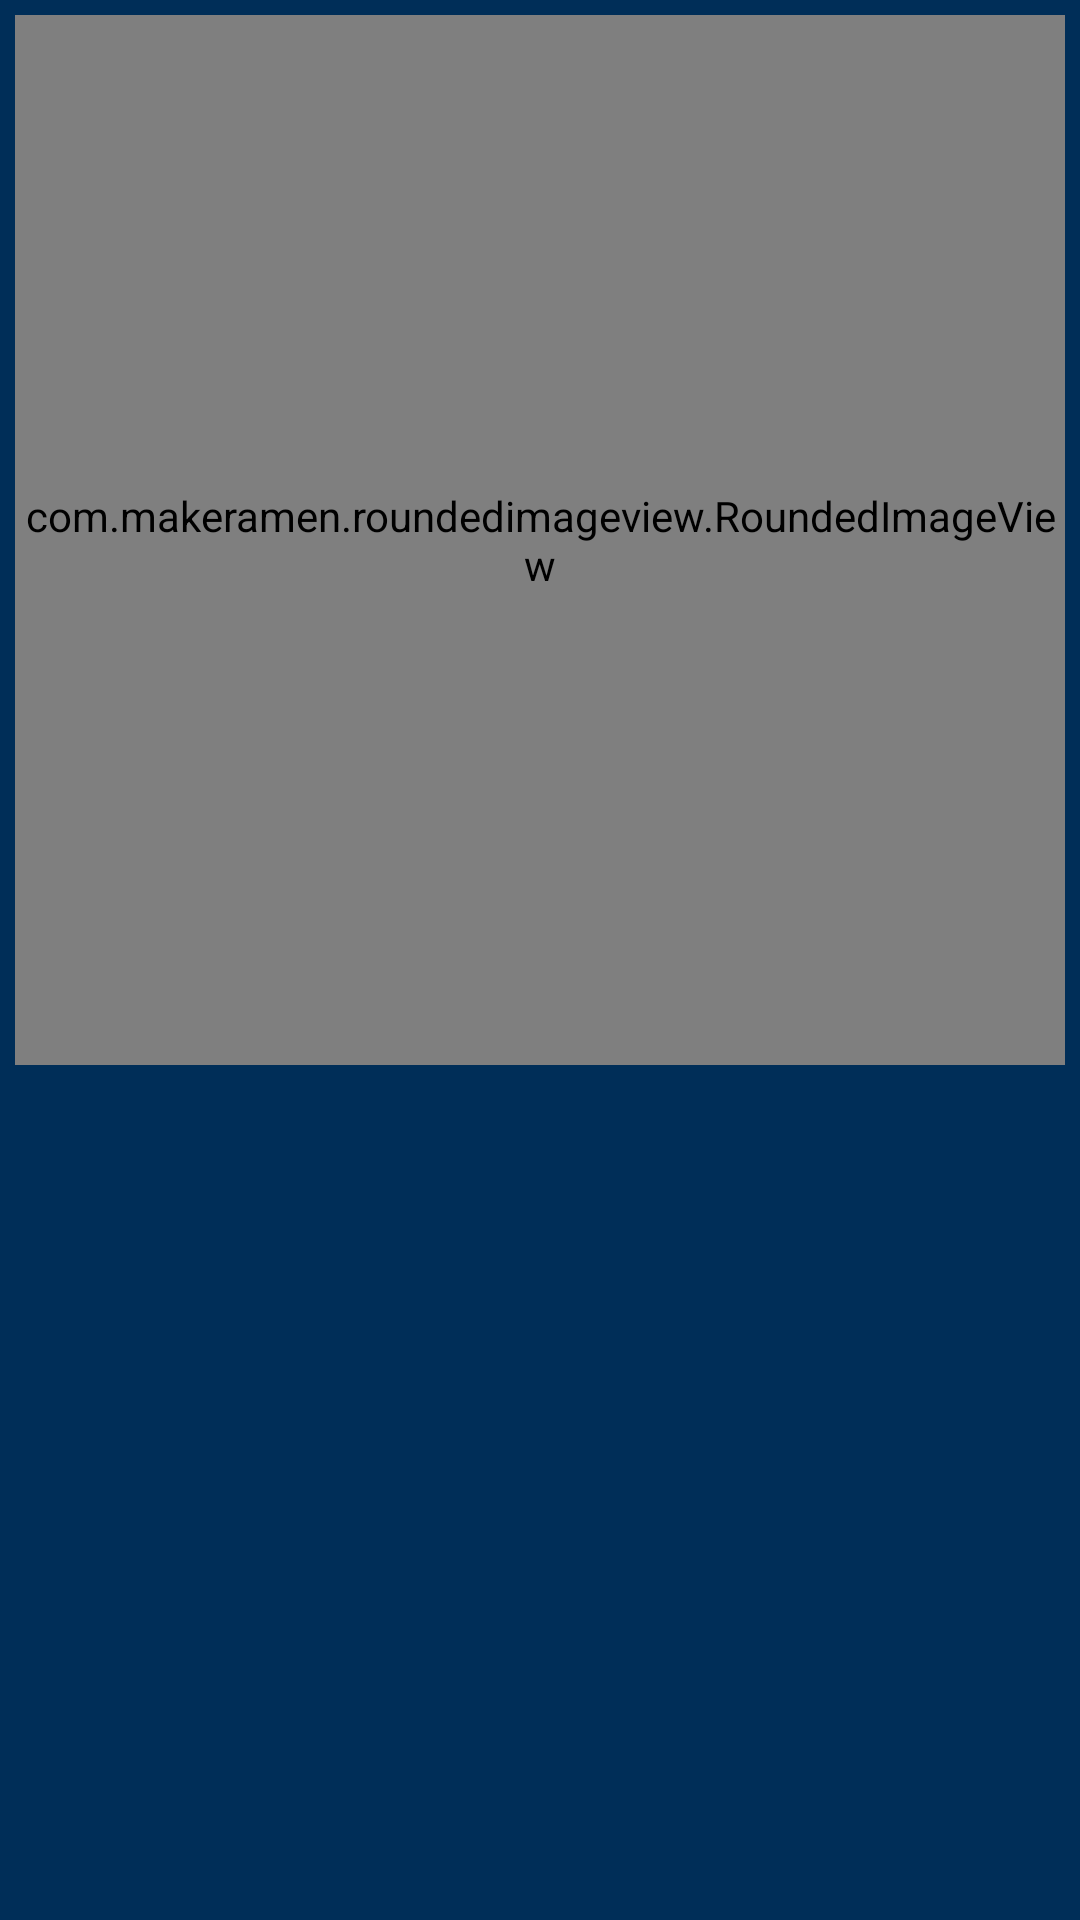

Android layout source for this screen:
<!-- AndroidManifest.xml: application theme Theme.CryptocurrencyPriceTracker -->
<!-- res/layout/favorite_item.xml -->
<?xml version="1.0" encoding="utf-8"?>
<androidx.constraintlayout.widget.ConstraintLayout xmlns:android="http://schemas.android.com/apk/res/android"
    android:layout_width="match_parent"
    android:layout_height="wrap_content"
    android:layout_margin="10dp"
    xmlns:app="http://schemas.android.com/apk/res-auto"
    android:background="@color/bg">

    <com.makeramen.roundedimageview.RoundedImageView
        android:id="@+id/image"
        app:riv_corner_radius="12dp"
        android:layout_margin="5dp"
        android:layout_width="match_parent"
        android:layout_height="0dp"
        app:layout_constraintDimensionRatio="1:1"
        app:layout_constraintEnd_toEndOf="parent"
        app:layout_constraintStart_toStartOf="parent"
        app:layout_constraintTop_toTopOf="parent" />

    <TextView
        android:id="@+id/nameTxt"
        android:layout_width="0dp"
        android:layout_height="wrap_content"
        android:layout_marginTop="4dp"
        android:maxLines="1"
        android:gravity="center"
        android:textColor="@color/white"
        android:textSize="14sp"
        app:layout_constraintBottom_toBottomOf="parent"
        app:layout_constraintEnd_toEndOf="@+id/image"
        app:layout_constraintStart_toStartOf="@+id/image"
        app:layout_constraintTop_toBottomOf="@+id/image" />


</androidx.constraintlayout.widget.ConstraintLayout>
<!-- resources referenced by this layout -->
<resources>
  <color name="bg">#002e58</color>
  <color name="white">#FFFFFFFF</color>
  <style name="Theme.CryptocurrencyPriceTracker" parent="Theme.MaterialComponents.DayNight.NoActionBar">
          
          <item name="colorPrimary">@color/purple_500</item>
          <item name="colorPrimaryVariant">@color/bg</item>
          <item name="colorOnPrimary">@color/white</item>
          
          <item name="colorSecondary">@color/teal_200</item>
          <item name="colorSecondaryVariant">@color/teal_700</item>
          <item name="colorOnSecondary">@color/black</item>
          
          <item name="android:statusBarColor" tools:targetApi="l">?attr/colorPrimaryVariant</item>
          
      </style>
  <color name="purple_500">#FF6200EE</color>
  <color name="teal_200">#00FFFF</color>
  <color name="teal_700">#FF018786</color>
  <color name="black">#FF000000</color>
</resources>
